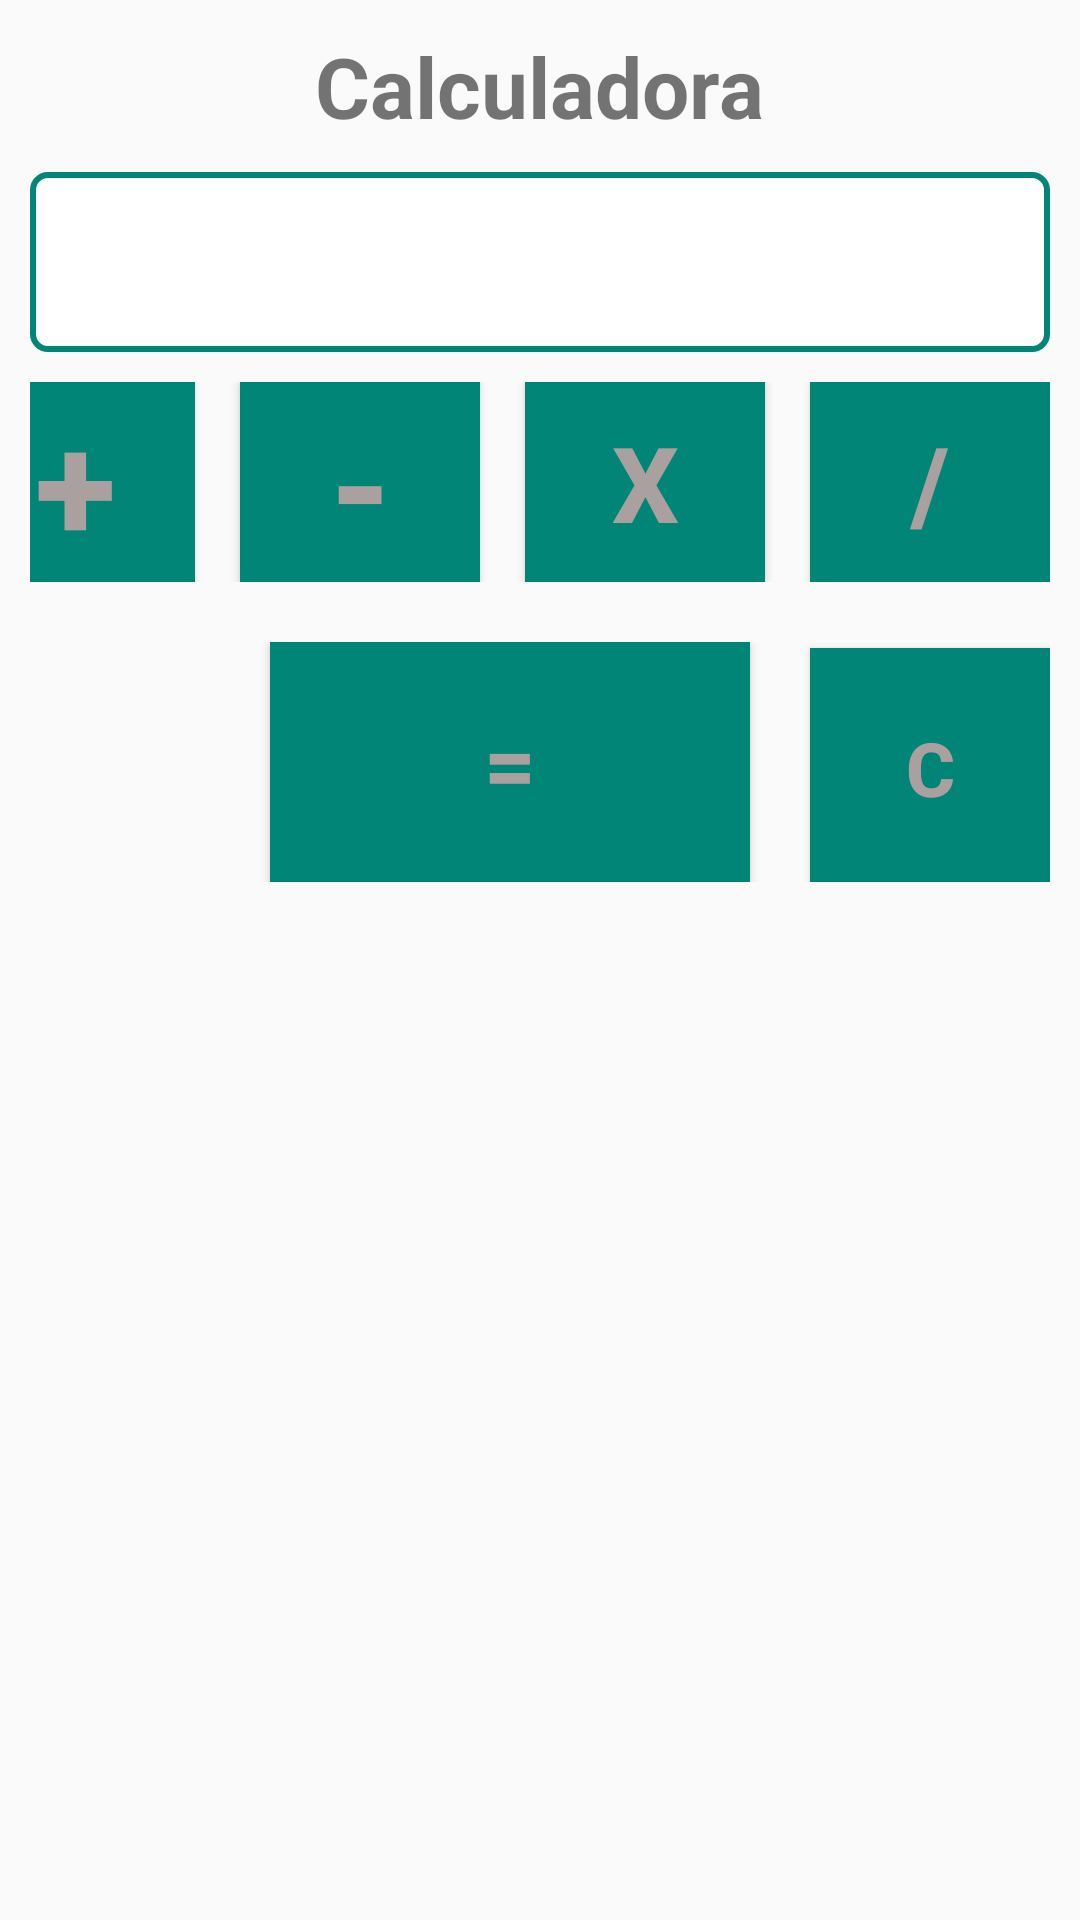

Here is an Android app screen rendered from its layout file. Give the layout XML and the strings, colors and styles it references.
<!-- AndroidManifest.xml: application theme AppTheme -->
<!-- res/layout/activity_calc.xml -->
<?xml version="1.0" encoding="utf-8"?>

<android.support.v7.widget.LinearLayoutCompat xmlns:android="http://schemas.android.com/apk/res/android"
    xmlns:app="http://schemas.android.com/apk/res-auto"
    xmlns:tools="http://schemas.android.com/tools"
    android:layout_width="match_parent"
    android:layout_height="match_parent"
    android:orientation="vertical"
    android:gravity="center_horizontal"
    android:padding="10dp"
    tools:context=".views.CalcActivity">

    <TextView
        android:id="@+id/lblCalc"
        android:layout_width="wrap_content"
        android:layout_height="wrap_content"
        android:text="@string/label_calc"
        android:textSize="28sp"
        android:textStyle="bold" />

    <EditText
        android:id="@+id/txtNumeroInf"
        android:layout_width="match_parent"
        android:layout_height="60dp"
        android:textAlignment="textEnd"
        android:layout_marginTop="10dp"
        android:layout_marginBottom="10dp"
        android:inputType="number"
        android:background="@drawable/borda_text"/>

    <android.support.v7.widget.LinearLayoutCompat
        android:layout_width="match_parent"
        android:layout_height="wrap_content"
        android:orientation="horizontal"
        android:gravity="right"
        android:layout_marginBottom="20dp">

        <Button
            android:id="@+id/btnSomar"
            style="@style/ButtonPrimary"
            android:layout_width="80dp"
            android:layout_height="match_parent"
            android:layout_marginRight="15dp"
            android:text="+"
            android:textSize="50sp" />

        <Button
            android:id="@+id/btnSub"
            style="@style/ButtonPrimary"
            android:layout_width="80dp"
            android:layout_height="match_parent"
            android:layout_marginRight="15dp"
            android:text="-"
            android:textSize="50sp" />
        <Button
            android:id="@+id/btnMult"
            style="@style/ButtonPrimary"
            android:layout_width="80dp"
            android:layout_height="match_parent"
            android:layout_marginRight="15dp"
            android:text="x"
            android:textSize="35sp" />

        <Button
            android:id="@+id/btnDiv"
            style="@style/ButtonPrimary"
            android:layout_width="80dp"
            android:layout_height="match_parent"
            android:text="/"
            android:textSize="35sp" />
    </android.support.v7.widget.LinearLayoutCompat>

    <android.support.v7.widget.LinearLayoutCompat
        android:layout_width="match_parent"
        android:layout_height="wrap_content"
        android:orientation="horizontal"
        android:gravity="right"
        android:layout_marginBottom="20dp">
    <Button
        android:id="@+id/btnResult"
        style="@style/ButtonPrimary"
        android:layout_width="160dp"
        android:layout_height="80dp"
        android:text="=" />

        <Button
            android:id="@+id/btnLimpar"
            style="@style/ButtonPrimary"
            android:layout_width="80dp"
            android:layout_height="80dp"
            android:layout_marginLeft="20dp"
            android:text="C"
            android:textSize="25sp" />

</android.support.v7.widget.LinearLayoutCompat>

</android.support.v7.widget.LinearLayoutCompat>
<!-- resources referenced by this layout -->
<resources>
  <!-- drawable borda_text (drawable) -->
  <selector xmlns:android="http://schemas.android.com/apk/res/android">
      <item>
          <shape android:shape="rectangle">
              <solid android:color="#ffffff"/>
              <corners android:radius="5dp" />
              <stroke
                  android:width="2dp"
                  android:color="@color/colorPrimary"
                  />
          </shape>
      </item>
  </selector>
  <string name="label_calc">Calculadora</string>
  <style name="ButtonPrimary" parent="Base.TextAppearance.AppCompat.Button">
          <item name="android:background">@color/colorPrimary</item>
          <item name="android:textColor">@color/colorBackground</item>
          <item name="android:textSize">30sp</item>
          <item name="android:textStyle">bold</item>
      </style>
  <style name="AppTheme" parent="Theme.AppCompat.Light.DarkActionBar">
          
          <item name="colorPrimary">@color/colorPrimary</item>
          <item name="colorPrimaryDark">@color/colorPrimaryDark</item>
          <item name="colorAccent">@color/colorAccent</item>
      </style>
  <color name="colorPrimary">#008577</color>
  <color name="colorBackground">#aba0a0</color>
  <color name="colorPrimaryDark">#00574b</color>
  <color name="colorAccent">#d81b60</color>
</resources>
